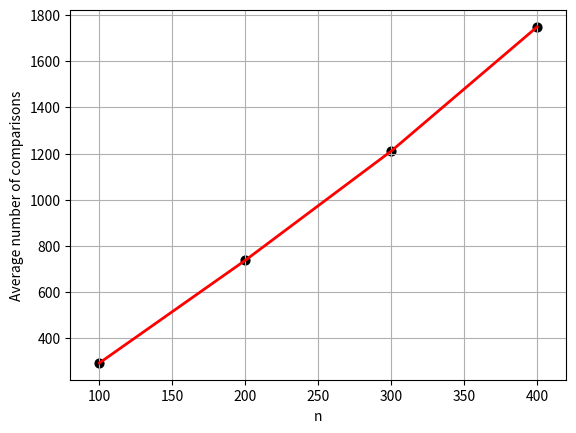

The matplotlib source for this figure:
# -*- coding: utf-8 -*-
"""hw3_이의준_2020105643.ipynb

Automatically generated by Colaboratory.

Original file is located at
    https://colab.research.google.com/drive/1uzpRP4hZf8NglkGlG3RjzO0Q1udEVxvu
"""

################################## A1 ###################################

def split(values, first, last, count):
        pivotItem = values[first]
        j = first
        for i in range(first+1, last+1):
            if values[i] < pivotItem:
                count[0] += 1   # 데이터 비교 횟수 카운트
                j += 1
                values[i], values[j] = values[j], values[i] # swap
        pivotPoint = j
        values[first], values[pivotPoint] = values[pivotPoint], values[first]   # swap
        return pivotPoint

def _quick_sort(values, first, last, count):
    if first < last:
        pivotPoint = split(values, first, last, count)
        _quick_sort(values, first, pivotPoint-1, count)
        _quick_sort(values, pivotPoint+1, last, count)

def quick_sort(values):
    first = 0
    last = len(values)-1
    count = [0]     # 데이터 비교 횟수(if (s[i]<pivotItem), call by reference를 위해 list에 값을 넣었음
    _quick_sort(values, first, last, count)

    return count[0]

import numpy as np
from random import randrange

################################## quick sort test ###################################
print('################################## quick sort test ###################################')
n = 100
X = [randrange(0, n+1) for i in range(n)]
print(len(X))
print(X)
cnt = quick_sort(X)
print(X)
print(cnt)  # 비교횟수

# Commented out IPython magic to ensure Python compatibility.
import matplotlib.pyplot as plt
# Colab에서 바로 그래프를 볼 수 있도록 함
# %matplotlib inline

print('################################## A1 ###################################')

N = [100*i for i in range(1,5)]
iter = 100
AVG_CNT = []    # n값에 따른 평균 비교횟수

for n in N:
    avg_cnt = 0
    for i in range(iter):   # 데이터 100 set 생성
        X = [randrange(0, n+1) for j in range(n)]   # 0부터 n까지의 수 중에서 n개를 중복을 허락하여 뽑겠다
        cnt = quick_sort(X)
        avg_cnt += cnt

    avg_cnt /= iter
    AVG_CNT.append(avg_cnt)

print(AVG_CNT)
plt.xlim(N[0]-20, N[-1]+20) # plot할 x의 범위
#plt.ylim(200, 400)          # plot할 y의 범위
plt.plot(N, AVG_CNT, linewidth=2, c='r')    # n과 평균 비교횟수를 잇는 선
plt.scatter(N, AVG_CNT, s=40, c='k')    # 평균 비교횟수를 좌표위에 나타냄
plt.xlabel("n")
plt.ylabel("Average number of comparisons")
plt.grid(True)

plt.show()

#### 보고서의 답변에서 사용한 코드

# nlog = []   # nlog2(n)값 저장
# for n in N: # N = [100, 200, 300, 400]
#     nlog.append(n*np.log2(n))

# print(nlog)
# print(AVG_CNT)
# print()

# for i in range(1, len(N)):   # 증가율 비교
#     print(AVG_CNT[i] / AVG_CNT[i-1], nlog[i]/nlog[i-1])

################################## A2 ###################################

def prod2(u, v, threshold=2):
    n = max(len(str(u)), len(str(v)))   # 자릿수 계산을 위해 u, v를 문자로 변환하여 길이 계산

    if (u == 0 or v == 0):      return 0
    elif n <= threshold:        return u * v
    else:
        m = int(n/2)    # n/2의 마루함수값
        x, y = int(u / (10**m)), u % (10**m)    # n/2자리씩 분리
        w, z = int(v / (10**m)), v % (10**m)    # n/2자리씩 분리

        # 개선된 큰 수의 곱셈 알고리즘 (곱셈횟수 4번 -> 3번)
        r = prod2(x+y, w+z)
        p = prod2(x, w)
        q = prod2(y, z)

        return p*pow(10, 2*m) + (r-p-q)*pow(10, m) + q

########################## prod2 test ####################################
print('########################## prod2 test ####################################')
a = randrange(10000, 999999)
b = randrange(10000, 999999)
print(a, b)
print(prod2(a,b))   # 큰 수의 곱셈
print(a*b)          # 일반적인 곱셈